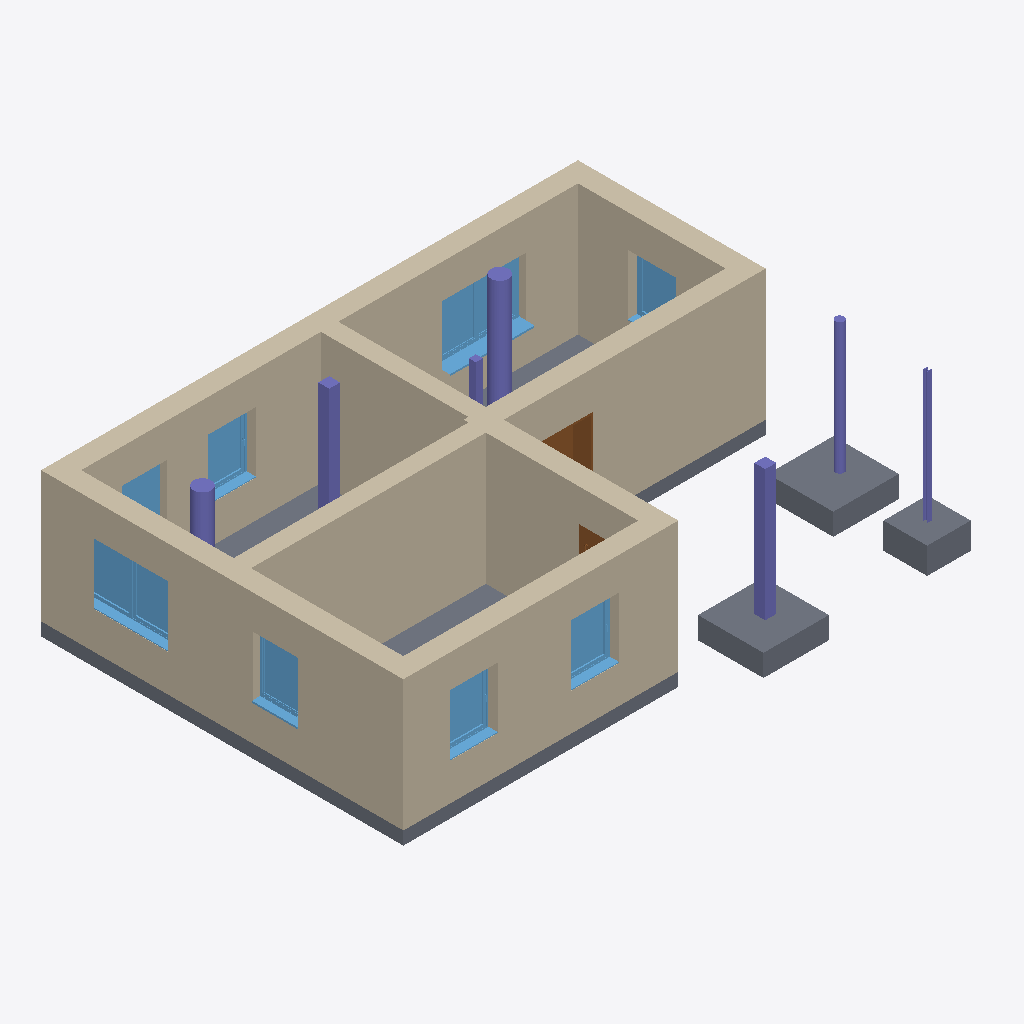
Isometric view of an IFC building model (IFC-SPF (STEP), schema IFC4, length unit metre), seen from the south-west, elements coloured by IFC class: 8 walls (beige), 8 windows (light blue), 7 columns (violet), 4 slabs (grey), 2 doors (brown).
Extent 12.8 m × 8.9 m × 3.6 m (x, y, z). Elements (29): 8 IfcWall, 8 IfcWindow, 7 IfcColumn, 4 IfcSlab, 2 IfcDoor.

HEADER;
FILE_DESCRIPTION(('ViewDefinition [ReferenceView_V1.2]','RevitIdentifiers [ContentGUID: 3058a696-2744-4bb1-9cf5-21c491758b7f, VersionGUID: 0de3ebbe-5c48-4ff8-83e8-1e1bf7bbd79e, NumberOfSaves: 2]','CoordinateReference [CoordinateBase: Gemeinsam genutzte Koordinaten]','ExchangeRequirement [Architecture]'),'2;1');
FILE_NAME('v3-house-4.ifc','2026-04-06T18:07:44+01:00',(''),(''),'ODA SDAI 25.12','Autodesk Revit 26.0.4.409 (DEU) - IFC 26.0.4.409','');
FILE_SCHEMA(('IFC4'));
ENDSEC;
DATA;
#29=IFCPROJECT('0mMAQM9qHBiPpr8SHkYdIF',#18,'2018_01',$,$,'','Projekt  Status',(#24),#4033);
#35=IFCSITE('0mMAQM9qHBiPpr8SHkYdID',#18,'Default',$,$,#34,$,$,.ELEMENT.,(48,8,15,359802),(11,34,47,783432),0.0,$,$);
#430=IFCWALL('0L31DdahH90gObAE66Oecl',#18,'Basiswand:Ziegel+WD hart 300+160:2523057',$,'Basiswand:Ziegel+WD hart 300+160',#358,#362,'2523057',.NOTDEFINED.);
#512=IFCWALL('0L31DdahH90gObAE66OdQ6',#18,'Basiswand:Ziegel+WD hart 300+160:2523288',$,'Basiswand:Ziegel+WD hart 300+160',#448,#452,'2523288',.NOTDEFINED.);
#165=IFCWALL('0L31DdahH90gObAE66OeX5',#18,'Basiswand:Ziegel+WD hart 300+160:2522715',$,'Basiswand:Ziegel+WD hart 300+160',#111,#115,'2522715',.NOTDEFINED.);
#277=IFCWALL('0L31DdahH90gObAE66OeZW',#18,'Basiswand:Ziegel+WD hart 300+160:2522878',$,'Basiswand:Ziegel+WD hart 300+160',#253,#257,'2522878',.NOTDEFINED.);
#3681=IFCWALL('3y3B4PA1L7u9chKTF5TfsE',#18,'Basiswand:Ziegel+WD hart 200+200:2529142',$,'Basiswand:Ziegel+WD hart 200+200',#3657,#3661,'2529142',.NOTDEFINED.);
#545=IFCSLAB('0L31DdahH90gObAE66OdQX',#18,'Bodenplatte:STB 300:2523327',$,'Bodenplatte:STB 300',#529,#544,'2523327',.BASESLAB.);
#235=IFCWALL('0L31DdahH90gObAE66OeYs',#18,'Basiswand:Ziegel+WD hart 300+160:2522792',$,'Basiswand:Ziegel+WD hart 300+160',#207,#211,'2522792',.NOTDEFINED.);
#340=IFCWALL('0L31DdahH90gObAE66OebH',#18,'Basiswand:Ziegel+WD hart 300+160:2522959',$,'Basiswand:Ziegel+WD hart 300+160',#295,#299,'2522959',.NOTDEFINED.);
#3627=IFCWALL('3y3B4PA1L7u9chKTF5Tfne',#18,'Basiswand:Ziegel+WD hart 200+200:2528912',$,'Basiswand:Ziegel+WD hart 200+200',#3603,#3607,'2528912',.NOTDEFINED.);
#689=IFCSLAB('0L31DdahH90gObAE66OdDM',#18,'Einzelfundament:STB 1500 x 1500 x 500:2524488',$,'Einzelfundament:STB 1500 x 1500 x 500',#680,#688,'2524488',.BASESLAB.);
#3560=IFCSLAB('3y3B4PA1L7u9chKTF5Tfkx',#18,'Einzelfundament:STB 1500 x 1500 x 500:2527555',$,'Einzelfundament:STB 1500 x 1500 x 500',#3551,#3559,'2527555',.BASESLAB.);
#1600=IFCWINDOW('0L31DdahH90gObAE66Od$r',#18,'FE 2 tlg - 1 Nurglasecke-konfigurierbar:2000 x 1400:2525675',$,'FE 2 tlg - 1 Nurglasecke-konfigurierbar:2000 x 1400',#4003,#1596,'2525675',2.250000000000001,2.275278198181175,.WINDOW.,.NOTDEFINED.,$);
#657=IFCSLAB('0L31DdahH90gObAE66Od9I',#18,'Einzelfundament:STB 1800 x 1800 x 700:2524236',$,'Einzelfundament:STB 1800 x 1800 x 700',#648,#656,'2524236',.BASESLAB.);
#2198=IFCWINDOW('0L31DdahH90gObAE66OdqL',#18,'FE 2 tlg - DrehKipp mit Stulp:2000 x 1400:2525963',$,'FE 2 tlg - DrehKipp mit Stulp:2000 x 1400',#3946,#2194,'2525963',2.250000000000001,2.000000000000005,.WINDOW.,.NOTDEFINED.,$);
#3586=IFCCOLUMN('3y3B4PA1L7u9chKTF5TfYD',#18,'STB Stütze - rechteckig:STB 250 x 250:2527861',$,'STB Stütze - rechteckig:STB 250 x 250',#3585,#3582,'2527861',.COLUMN.);
#804=IFCCOLUMN('0L31DdahH90gObAE66OdvQ',#18,'STB Stütze - rund:STB ø400:2525252',$,'STB Stütze - rund:STB ø400',#803,#800,'2525252',.COLUMN.);
#2802=IFCWINDOW('3y3B4PA1L7u9chKTF5TeN1',#18,'FE 1 tlg - DrehKipp:1100 x 1400:2527033',$,'FE 1 tlg - DrehKipp:1100 x 1400',#3810,#2798,'2527033',2.2500000000000044,1.1000000000000014,.WINDOW.,.NOTDEFINED.,$);
#2507=IFCWINDOW('3y3B4PA1L7u9chKTF5TeGx',#18,'FE 1 tlg - DrehKipp:1100 x 1400:2526915',$,'FE 1 tlg - DrehKipp:1100 x 1400',#4032,#2503,'2526915',2.2500000000000044,1.1000000000000014,.WINDOW.,.NOTDEFINED.,$);
#2781=IFCWINDOW('3y3B4PA1L7u9chKTF5TeNy',#18,'FE 1 tlg - DrehKipp:1100 x 1400:2526980',$,'FE 1 tlg - DrehKipp:1100 x 1400',#3781,#2777,'2526980',2.2500000000000044,1.1000000000000014,.WINDOW.,.NOTDEFINED.,$);
#2231=IFCCOLUMN('0L31DdahH90gObAE66OdgB',#18,'STB Stütze - rechteckig:STB 250 x 250:2526357',$,'STB Stütze - rechteckig:STB 250 x 250',#2230,#2227,'2526357',.COLUMN.);
#2823=IFCWINDOW('3y3B4PA1L7u9chKTF5TeLb',#18,'FE 1 tlg - DrehKipp:1100 x 1400:2527133',$,'FE 1 tlg - DrehKipp:1100 x 1400',#3975,#2819,'2527133',2.2500000000000044,1.1000000000000014,.WINDOW.,.NOTDEFINED.,$);
#630=IFCCOLUMN('0L31DdahH90gObAE66OdIm',#18,'STB Stütze - rund:STB ø200:2523822',$,'STB Stütze - rund:STB ø200',#629,#626,'2523822',.COLUMN.);
#2844=IFCWINDOW('3y3B4PA1L7u9chKTF5TeKh',#18,'FE 1 tlg - DrehKipp:1100 x 1400:2527187',$,'FE 1 tlg - DrehKipp:1100 x 1400',#3888,#2840,'2527187',2.2500000000000044,1.1000000000000014,.WINDOW.,.NOTDEFINED.,$);
#1425=IFCDOOR('0L31DdahH90gObAE66Od_B',#18,'TU DF 1 - Rahmenstock mit Glasseitenteil:ML - 1260 x 2135 - DB 800 - EI 30:2525589',$,'TU DF 1 - Rahmenstock mit Glasseitenteil:ML - 1260 x 2135 - DB 800 - EI 30',#3859,#1421,'2525589',2.3149999999999964,1.2600000000000038,.DOOR.,$,$);
#729=IFCCOLUMN('0L31DdahH90gObAE66Od6E',#18,'STB Stütze - rund:STB ø400:2525072',$,'STB Stütze - rund:STB ø400',#728,#726,'2525072',.COLUMN.);
#591=IFCCOLUMN('0L31DdahH90gObAE66OdHn',#18,'HEB Stütze:HEB 100:2523759',$,'HEB Stütze:HEB 100',#590,#587,'2523759',.COLUMN.);
#1879=IFCWINDOW('0L31DdahH90gObAE66Odnb',#18,'FE 1 tlg - DrehKipp:1100 x 1400:2525819',$,'FE 1 tlg - DrehKipp:1100 x 1400',#3917,#1875,'2525819',2.2500000000000044,1.1000000000000014,.WINDOW.,.NOTDEFINED.,$);
#769=IFCCOLUMN('0L31DdahH90gObAE66Od7$',#18,'Holz Stütze - rechteckig:Holz 160 x 160:2525153',$,'Holz Stütze - rechteckig:Holz 160 x 160',#768,#765,'2525153',.COLUMN.);
#3533=IFCDOOR('3y3B4PA1L7u9chKTF5Tfft',#18,'TU DF 1 - Fluchttüre Endausgang:EN 179 - DL - 900 x 2175:2527375',$,'TU DF 1 - Fluchttüre Endausgang:EN 179 - DL - 900 x 2175',#3838,#3529,'2527375',2.4299999999999873,1.0500000000000096,.DOOR.,$,$);
ENDSEC;
